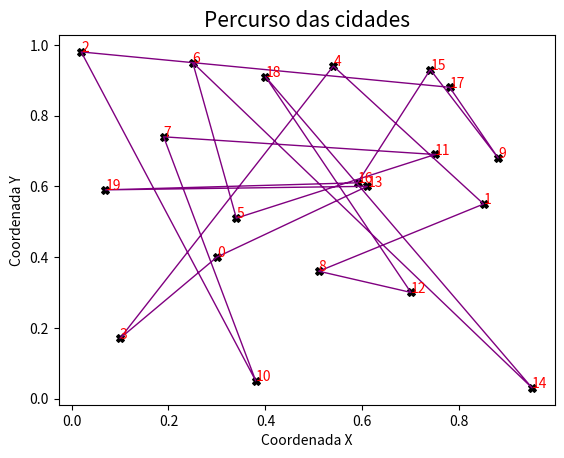

Here is the Python script that generated this plot:
# -*- coding: utf-8 -*-
import random
from math import sqrt
import matplotlib.pyplot as plt


distancia_euclidiana = lambda p1, p2: sqrt(pow(coordenadas['x'][p2]-coordenadas['x'][p1], 2) + pow(coordenadas['y'][p2]-coordenadas['y'][p1], 2))

def obter_distancias():
	distancias = []
	for i in range(20):
		aux = []
		for j in range(20):
			aux.append(distancia_euclidiana(i, j))
		distancias.append(aux)

	return distancias

def obter_distancia_total(cromossomo, distancias):
	x = 0
	for i in range(len(cromossomo)-1):
		x += distancias[cromossomo[i]][cromossomo[i+1]]
	# Adiciona a distância para retornar a cidade inicial
	x += distancias[cromossomo[-1]][cromossomo[0]]

	return x

def gerar_cromossomo(distancias):
	# lista aleatória sem numeros duplicados
	cromossomo = random.sample(range(20), 20)
	distancia = obter_distancia_total(cromossomo, distancias)
	return (cromossomo, distancia)


# Criacao das coordenadas das cidades
random_int_x = random.sample(range(0, 100), 20) # coordenada x
random_int_y = random.sample(range(0, 100), 20) # coordenada y
coordenadas = {'x': [x/100 for x in random_int_x], 'y': [y/100 for y in random_int_y]} # dict de coordenadas

# Criacao da matriz de adjacencias
distancias  = obter_distancias()  # matrix de adjacencia
populacao = [gerar_cromossomo(distancias) for i in range(20)] # todos os cromossomos com a distancia total do caminho

# Ordenar a população
populacao = sorted(populacao, key= lambda s: s[1])

# Roleta - Gerar
roleta = []
for i in range(10):
	roleta += [(i)]*(10-i)

# ------------------------- Cruzamento -------------------------------------
def cycle(paiA, paiB):
	def trocar(index):
		aux = paiA[index]
		paiA[index] = paiB[index]
		paiB[index] = aux


	def verificar_duplicados():
		for i in range(len(paiA) - 1):
			for j in range(i + 1, len(paiA)):
				if paiA[i] == paiA[j]:
					return True
		return False

	def passo1():
		index = random.choice(list(range(20)))
		trocar(index)
		return index

	def passo2(index):
		if paiA[index] == paiB[index]:
			return
		for idx, a in enumerate(paiA):
			if paiA[index] == a and idx != index:
				trocar(idx)
				index = idx
				break
		return idx

	def passo3(index):
		# Enquanto o paiA tiver genes repetidos, troca genes com o paiB
		while verificar_duplicados():
			index = passo2(index)
		return paiA, paiB

	idx = passo1()
	idx = passo2(idx)
	return passo3(idx)

def mutacao(filho):
	# Escolhe dois genes para inverter no cromossomo
	lista = list(range(19))
	index_1 = random.choice(lista)
	lista.remove(index_1)
	index_2 = random.choice(lista)

	aux = filho[index_1]
	filho[index_1] = filho[index_2]
	filho[index_2] = aux

	return filho


def gerar_geracao(populacao):
	qtdMutacoes = 0
	populacao_gerada = 0

	# Roleta - Sortear
	sorteadosA = [random.choice(roleta) for i in range(5)]
	sorteadosB = [random.choice(roleta) for i in range(5)]

	filhos = []
	for paiA, paiB in zip(sorteadosA, sorteadosB):
		# Realiza o cruzamento
		filho_a, filho_b = cycle(populacao[paiA][0], populacao[paiB][0])

		populacao_gerada += 2

		# Aplica mutação se pm for menor ou igual a 5
		pm = random.randint(1, 100)
		if pm <= 5:
			filho_a = mutacao(filho_a)
			qtdMutacoes += 1

		pm = random.randint(1, 100)
		if pm <= 5:
			filho_b = mutacao(filho_b)
			qtdMutacoes += 1

        # Encapsula os cromossomos em uma tupla
		filho_a = (filho_a, obter_distancia_total(filho_a, distancias))
		filho_b = (filho_b, obter_distancia_total(filho_b, distancias))

		filhos.append(filho_a)
		filhos.append(filho_b)

    # Substitui os 10 ultimos cromossomos pelos 10 novos filhos
	populacao = populacao[:10]
	for f in filhos:
		populacao.append(f)

	# Ordena a populção com os novos cromossomos
	populacao = sorted(populacao, key= lambda s: s[1])

	return populacao, populacao_gerada, qtdMutacoes

print()
for i in populacao:
	print(i)

qtdMutacoes, pop_g = 0, 0
# Aplica o algoritmo genético com o critério de parada de 10000
# repetições
for i in range(10000):
	populacao, qtdPopulacaoGerada, mutacoes = gerar_geracao(populacao)
	qtdMutacoes += mutacoes
	pop_g += qtdPopulacaoGerada

print()
for i in populacao:
	print(i)


print("Populacao inicial: " + str(len(populacao)))
print("Populacao gerada: " + str(pop_g))
print("Tamanho da população: " + str(len(populacao) + pop_g))
print("Taxa de mutação: " + str((qtdMutacoes/pop_g)*100) + "%")
print("Numero de cidades: " + str(len(populacao[0][0])))
print("Melhor custo: " + str(populacao[0][1]))
print("Melhor solução: " + str(populacao[0][0]))


#plotar
cord_x = []
cord_y = []
for city in populacao[0][0]:
	cord_x.append(coordenadas['x'][city])
	cord_y.append(coordenadas['y'][city])

ax = plt.subplot(111)
ax.set_xlabel("Coordenada X", fontsize = 10)
ax.set_ylabel("Coordenada Y", fontsize = 10)
ax.set_title("Percurso das cidades", fontsize = 15)
ax.scatter(cord_x, cord_y, s = 30, color = "black", marker = "X")


cord_x.append(cord_x[0])
cord_y.append(cord_y[0])
# Liga as cidades
plt.plot(cord_x, cord_y, color = "purple", linestyle="solid", linewidth=1)

# Exibe o nome das cidades no gráfico
for index, city in enumerate(populacao[0][0]):
	ax.annotate(city, (cord_x[index], cord_y[index]), color="r")

plt.show()
